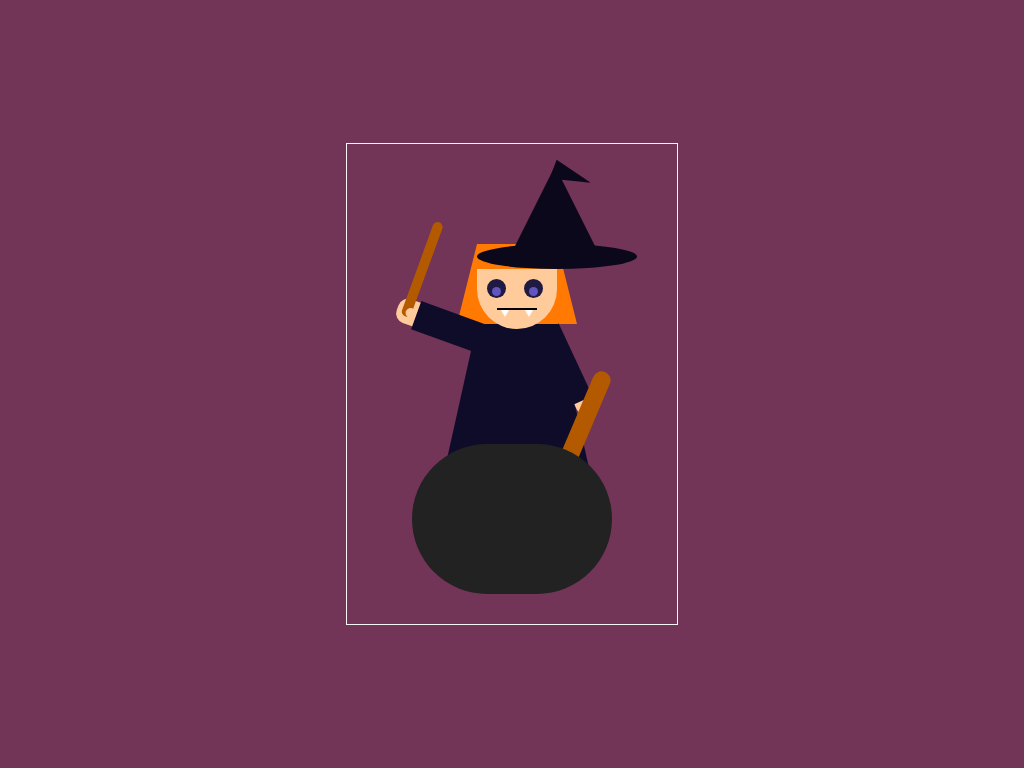

Recreate this image using only HTML and CSS.

<!-- file: witch.html -->
<!DOCTYPE html>
<html lang="en">
<head>
    <meta charset="UTF-8">
    <meta name="viewport" content="width=device-width, initial-scale=1.0">
    <title>Witch</title>
    <link rel="stylesheet" href="witch.css">
</head>
<body>
    <div class="container">
        <div class="witch">
            <div class="hair">
                <div class="hat"></div>
                <div class="face">
                    <div class="eye"></div>
                    <div class="mouth"></div>
                </div>
            </div>
            <div class="cloak">
                <div class="hand-l">
                    <div class="stick"></div>
                </div>
            </div>
            <div class="hand-r"></div>
        </div>
        <div class="stick2"></div>
        <div class="bubbles">
            <div class="bubble-1"></div>
            <div class="bubble-2"></div>
        </div>
        <div class="cauldron">
            <div class="handle"></div>
        </div>
    </div>
</body>
</html>

/* file: witch.css */
body {
    padding: 0;
    margin: 0;
    background-color: #723457;
}
.container {
    position: absolute;
    border: 1px solid whitesmoke;
    width: 330px;
    height: 480px;
    margin: auto;
    top: 0;
    left: 0;
    right: 0;
    bottom: 0;
}
.witch {
    position: absolute;
    top: 100px;
    left: 110px;
}
.hair {
    height: 0;
    width: 80px;
    border-bottom: 80px solid #ff7903;
    border-left: 20px solid transparent;
    border-right: 20px solid transparent;
}
.hat {
    background-color: #0b081b;
    width: 160px;
    height: 25px;
    border-radius: 50%;
    position: relative;
}
.hat:before {
    content: "";
    position: relative;
    width: 0;
    height: 0;
    border-left: 50px solid transparent;
    border-right: 50px solid transparent;
    border-bottom: 100px solid #0b081b;
    bottom: 95px;
    left: 28px;
}
.hat:after {
    content: "";
    width: 0;
    height: 0;
    border-top: 10px solid transparent;
    border-bottom: 10px solid transparent;
    border-left: 40px solid #0b081b;
    position: absolute;
    right: 45px;
    bottom: 83px;
    transform: rotate(20deg);
}
.face {
    background-color: #ffcb9b;
    height: 60px;
    width: 80px;
    border-radius: 0 0 40px 40px;
    z-index: 1;
    position: relative;
}
.eye {
    background-color: #6155bd;
    height: 9px;
    width: 9px;
    border-radius: 50%;
    position: relative;
    top: 18px;
    left: 15.2px;
    box-shadow: 0 -3px 0 5px #1f1a43,
        37px 0 0 0 #6155bd,
        37px -3px 0 5px #1f1a43;
}
.mouth {
    height: 2px;
    width: 40px;
    background-color: #000000;
    position: relative;
    left: 20px;
    top: 30px;
}
.mouth:before, .mouth:after {
    content: "";
    position: absolute;
    width: 0;
    height: 0;
    border-left: 4px solid transparent;
    border-right: 4px solid transparent;
    border-top: 7px solid #ffffff;
    top: 2px;
}
.mouth:before {
    left: 4px;
}
.mouth:after {
    right: 4px;
}
.cloak {
    height: 0;
    width: 80px;
    border-bottom: 180px solid #0e0c29;
    border-left: 40px solid transparent;
    border-right: 40px solid transparent;
    position: relative;
    right: 20px;
}
.hand-l {
    background-color: #0e0c29;
    height: 30px;
    width: 70px;
    position: relative;
    right: 65px;
    bottom: 0;
    transform: rotate(20deg);
    transform-origin: right;
    animation:  wave 2s infinite; 
}
@keyframes wave {
    50% {
        transform: rotate(5deg);
    }
}
.hand-l:before {
    content: "";
    position: absolute;
    background-color: #ffcb9b;
    height: 25px;
    width: 20px;
    right: 70px;
    top: 2px;
    border-radius: 10px 0 0 10px;
}
.stick {
    background-color: #b35900;
    height: 100px;
    width: 10px;
    border-radius: 10px;
    position: relative;
    bottom: 80px;
    left: -15px;
}
.hand-l:after {
    content: "";
    position: absolute;
    background-color: #ffcb9b;
    height: 10px;
    width: 10px;
    border-radius: 15px;
    top: 10px;
    right: 71px;
}
.hand-r {
    background-color: #0e0c29;
    height: 80px;
    width: 30px;
    position: absolute;
    left: 90px;
    bottom: 98px;
    transform: rotate(-25deg);
}
.hand-r:before {
    content: "";
    position: absolute;
    background-color: #ffcb9b;
    height: 15px;
    width: 20px;
    border-radius: 0 0 15px 15px;
    left: 10px;
    top: 80px;
}
.stick2 {
    background-color: #b35900;
    height: 200px;
    width: 18px;
    border-radius: 25px;
    transform: rotate(23deg);
    position: relative;
    top: 220px;
    left: 210px;
    animation:  mix 4s infinite;
}
@keyframes mix {
    50% {
        transform: translateX(-100px) rotate(23deg);
    }
}
.bubble-1 {
    background-color: #29a329;
    height: 30px;
    width: 30px;
    opacity: 0.6;
    border-radius: 50%;
    position: relative;
    top: 130px;
    left: 130px;
    animation: move-up-1 3s 0.5s infinite;
}
@keyframes move-up-1 {
    100% {
        transform: translateY(-95px);
    }
}
.bubble-2 {
    background-color: #29a329;
    height: 20px;
    width: 20px;
    opacity: 0.6;
    border-radius: 50%;
    position: relative;
    top: 130px;
    left: 210px;
    animation: move-up-2 3.2s 2.5s infinite;
}
@keyframes move-up-2 {
    100% {
        transform: translateY(-90px);
    }
}
.cauldron {
    background-color: #222222;
    height: 150px;
    width: 200px;
    position: relative;
    margin: auto;
    top: 50px;
    border-radius: 100px;
}